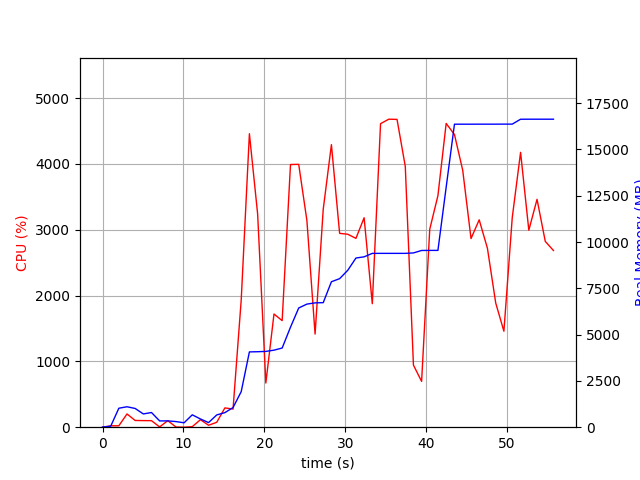

The file beside this chart, header and first rows:
elapsed_time, nproc, cpu, mem_real, mem_virtual
3.814697265625e-05, 1, 0.0, 7.07, 3186
1.007, 2, 20.9, 51.92, 155.4
2.015, 6, 21.8, 1025, 3984
3.023, 5, 201.2, 1104, 3829
4.033, 5, 102.2, 1011, 3799
5.041, 3, 100.2, 716.2, 2796
6.049, 3, 99.3, 793.5, 2940
7.056, 4, 4.0, 338.9, 2630
8.065, 3, 99.2, 341.1, 2402
9.073, 3, 3.0, 303.8, 2344
10.08, 3, 0.0, 237.9, 2275
11.09, 6, 7.9, 668.6, 3413
12.1, 4, 114.1, 444.8, 2773
13.11, 1, 29.8, 248.8, 1642
14.11, 3, 74.4, 662.7, 2254
15.12, 1, 293.1, 786.4, 5185
16.13, 1, 275.7, 1061, 7113
17.14, 1, 1933, 1922, 7233
18.15, 1, 4459, 4066, 8784
19.17, 1, 3240, 4076, 8784
20.19, 1, 671.3, 4094, 8784
21.19, 1, 1720, 4161, 8864
22.2, 1, 1619, 4275, 8864
23.23, 1, 3991, 5402, 11644
24.25, 1, 3994, 6438, 11812
25.26, 1, 3140, 6648, 11812
26.27, 1, 1415, 6714, 11812
27.28, 1, 3312, 6726, 11812
28.29, 1, 4293, 7855, 12336
29.31, 1, 2945, 8021, 13872
30.31, 1, 2932, 8474, 13886
31.32, 1, 2869, 9136, 13886
32.33, 1, 3182, 9200, 13886
33.35, 1, 1876, 9388, 13998
34.36, 1, 4612, 9388, 13998
35.38, 1, 4680, 9388, 13998
36.4, 1, 4677, 9388, 13998
37.42, 1, 3963, 9388, 13998
38.43, 1, 943.3, 9412, 13998
39.44, 1, 696.0, 9544, 14126
40.45, 1, 3008, 9548, 14126
41.46, 1, 3518, 9548, 14126
42.48, 1, 4615, 12961, 20584
43.5, 1, 4447, 16363, 23656
44.52, 1, 3904, 16363, 23656
45.55, 1, 2866, 16363, 23656
46.56, 1, 3151, 16365, 23656
47.58, 1, 2719, 16365, 23656
48.6, 1, 1886, 16365, 23656
49.61, 1, 1458, 16367, 23656
50.64, 1, 3183, 16367, 23656
51.67, 1, 4176, 16631, 23982
52.69, 1, 2993, 16633, 23982
53.71, 1, 3462, 16633, 23982
54.73, 1, 2823, 16633, 23982
55.74, 1, 2684, 16633, 23982
